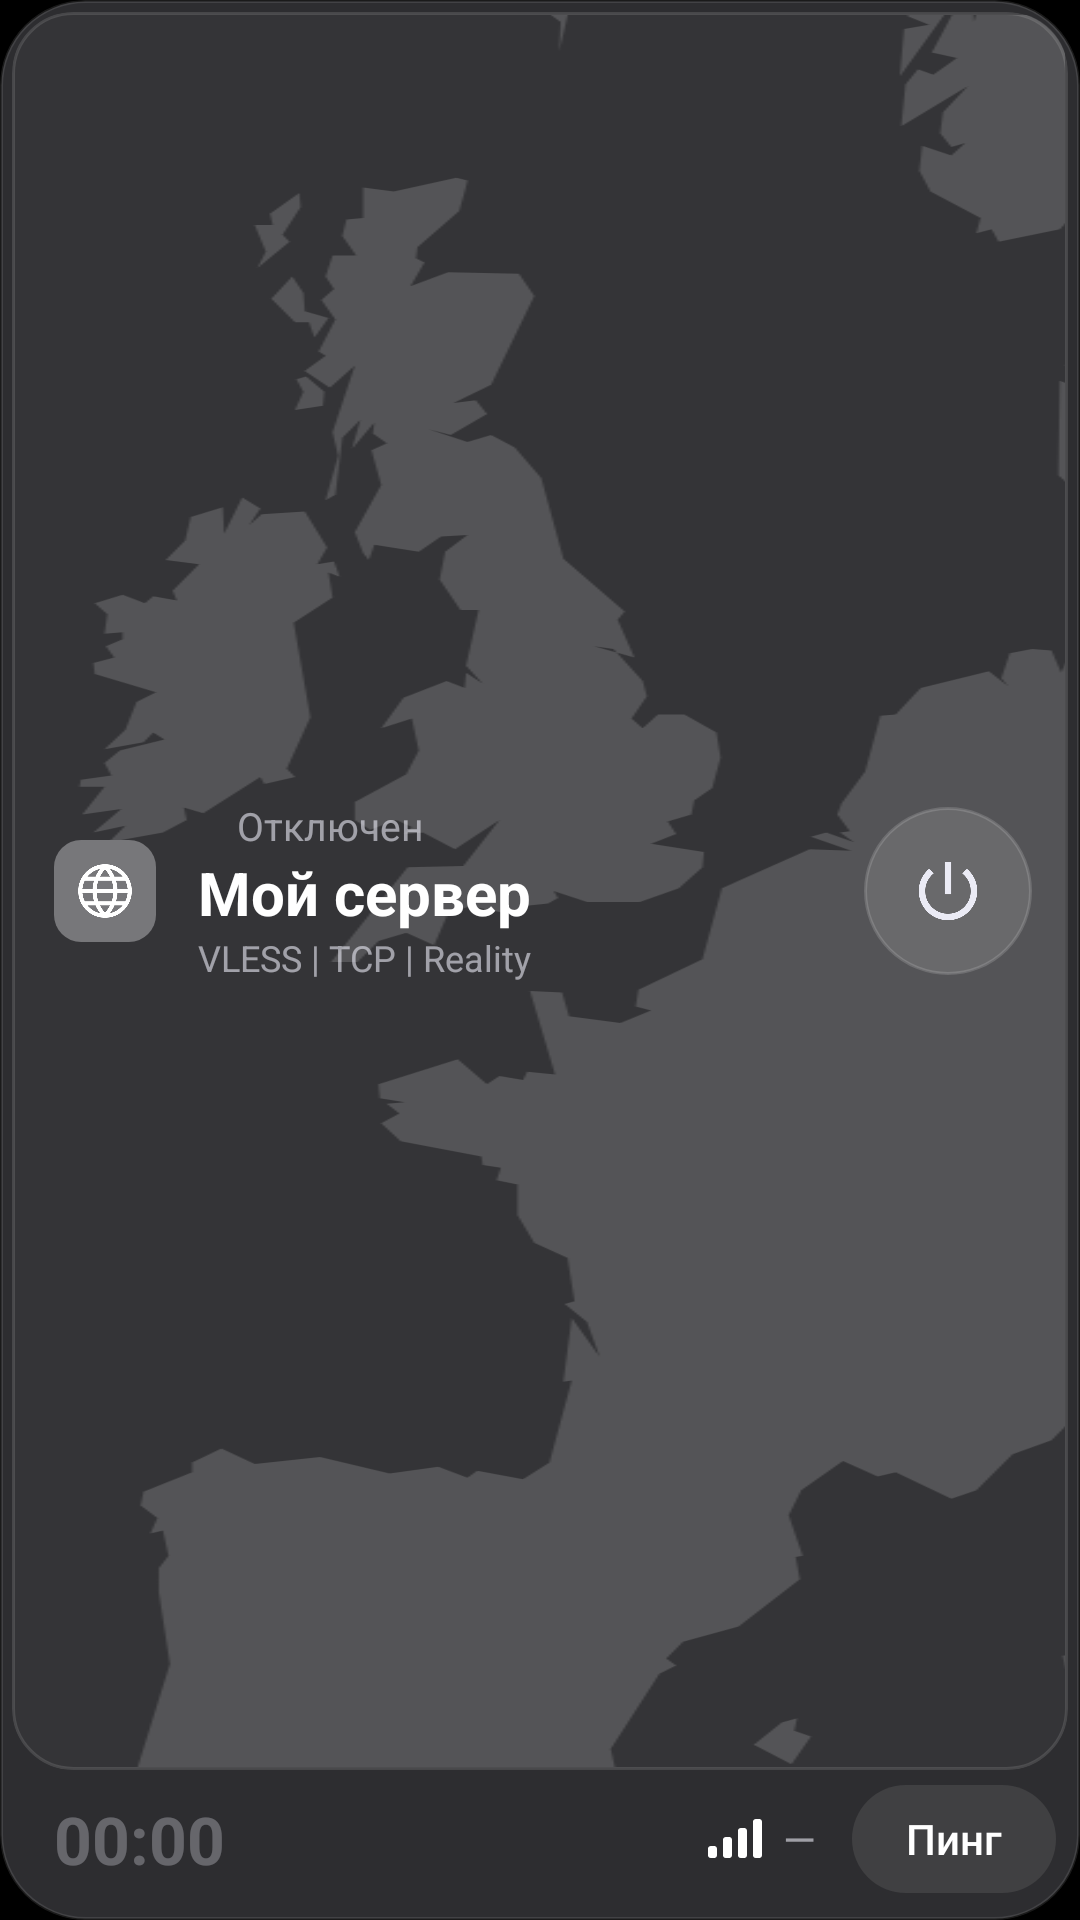

This screen was rendered from an Android layout file. Write that file and the resources it references.
<!-- AndroidManifest.xml: application theme Theme.KlausVPN -->
<!-- res/layout/widget_vpn.xml -->
<?xml version="1.0" encoding="utf-8"?>
<LinearLayout xmlns:android="http://schemas.android.com/apk/res/android"
    android:id="@android:id/background"
    android:layout_width="match_parent"
    android:layout_height="match_parent"
    android:background="@drawable/widget_background"
    android:clipToOutline="true"
    android:orientation="vertical"
    android:padding="4dp">

    
    <FrameLayout
        android:id="@+id/panel"
        android:layout_width="match_parent"
        android:layout_height="0dp"
        android:layout_weight="1"
        android:background="@drawable/widget_panel"
        android:clipToOutline="true">

        <ImageView
            android:id="@+id/map"
            android:layout_width="match_parent"
            android:layout_height="match_parent"
            android:layout_margin="1dp"
            android:importantForAccessibility="no"
            android:scaleType="centerCrop"
            android:src="@drawable/widget_map"
            android:tint="#66FFFFFF" />

        <ImageView
            android:id="@+id/map_fit"
            android:layout_width="match_parent"
            android:layout_height="match_parent"
            android:layout_margin="1dp"
            android:importantForAccessibility="no"
            android:scaleType="fitXY"
            android:src="@drawable/widget_map"
            android:tint="#66FFFFFF"
            android:visibility="gone" />

        <LinearLayout
            android:layout_width="match_parent"
            android:layout_height="match_parent"
            android:gravity="center_vertical"
            android:orientation="horizontal"
            android:paddingStart="14dp"
            android:paddingTop="4dp"
            android:paddingEnd="8dp"
            android:paddingBottom="4dp">

            <ImageView
                android:layout_width="34dp"
                android:layout_height="34dp"
                android:background="@drawable/widget_icon_tile"
                android:importantForAccessibility="no"
                android:padding="6dp"
                android:src="@drawable/widget_ic_globe" />

            <LinearLayout
                android:layout_width="0dp"
                android:layout_height="wrap_content"
                android:layout_marginStart="14dp"
                android:layout_weight="1"
                android:orientation="vertical">

                <LinearLayout
                    android:layout_width="match_parent"
                    android:layout_height="wrap_content"
                    android:gravity="center_vertical"
                    android:orientation="horizontal">

                    <ImageView
                        android:id="@+id/status_dot"
                        android:layout_width="7dp"
                        android:layout_height="7dp"
                        android:importantForAccessibility="no"
                        android:src="@drawable/widget_dot" />

                    <TextView
                        android:id="@+id/status_text"
                        android:layout_width="0dp"
                        android:layout_height="wrap_content"
                        android:layout_marginStart="6dp"
                        android:layout_weight="1"
                        android:ellipsize="end"
                        android:maxLines="1"
                        android:text="@string/widget_preview_status"
                        android:textColor="@color/widget_text_secondary"
                        android:textSize="13sp" />
                </LinearLayout>

                <TextView
                    android:id="@+id/server_name"
                    android:layout_width="match_parent"
                    android:layout_height="wrap_content"
                    android:ellipsize="end"
                    android:fontFamily="sans-serif"
                    android:maxLines="1"
                    android:text="@string/widget_preview_server"
                    android:textColor="@color/widget_text"
                    android:textSize="20sp"
                    android:textStyle="bold" />

                <TextView
                    android:id="@+id/protocol"
                    android:layout_width="match_parent"
                    android:layout_height="wrap_content"
                    android:ellipsize="end"
                    android:maxLines="1"
                    android:text="@string/widget_preview_protocol"
                    android:textColor="@color/widget_text_secondary"
                    android:textSize="12sp" />
            </LinearLayout>

            <FrameLayout
                android:id="@+id/power"
                android:layout_width="64dp"
                android:layout_height="64dp"
                android:layout_marginStart="6dp"
                android:contentDescription="@string/widget_power_on">

                <ImageView
                    android:id="@+id/power_glow"
                    android:layout_width="match_parent"
                    android:layout_height="match_parent"
                    android:importantForAccessibility="no"
                    android:src="@drawable/widget_glow"
                    android:visibility="gone" />

                <ImageView
                    android:id="@+id/power_bg"
                    android:layout_width="56dp"
                    android:layout_height="56dp"
                    android:layout_gravity="center"
                    android:importantForAccessibility="no"
                    android:src="@drawable/widget_power_off" />

                <ImageView
                    android:id="@+id/power_icon"
                    android:layout_width="26dp"
                    android:layout_height="26dp"
                    android:layout_gravity="center"
                    android:importantForAccessibility="no"
                    android:src="@drawable/widget_ic_power" />
            </FrameLayout>
        </LinearLayout>
    </FrameLayout>

    <LinearLayout
        android:layout_width="match_parent"
        android:layout_height="46dp"
        android:gravity="center_vertical"
        android:orientation="horizontal"
        android:paddingStart="14dp"
        android:paddingEnd="4dp">

        <Chronometer
            android:id="@+id/timer"
            android:layout_width="wrap_content"
            android:layout_height="wrap_content"
            android:fontFamily="sans-serif"
            android:fontFeatureSettings="tnum"
            android:maxLines="1"
            android:textColor="@color/widget_text"
            android:textSize="22sp"
            android:textStyle="bold"
            android:visibility="gone" />

        <TextView
            android:id="@+id/timer_idle"
            android:layout_width="wrap_content"
            android:layout_height="wrap_content"
            android:fontFamily="sans-serif"
            android:maxLines="1"
            android:textStyle="bold"
            android:text="@string/widget_timer_idle"
            android:textColor="@color/widget_text_tertiary"
            android:textSize="22sp" />

        <FrameLayout
            android:layout_width="0dp"
            android:layout_height="1dp"
            android:layout_weight="1" />

        <LinearLayout
            android:layout_width="wrap_content"
            android:layout_height="13dp"
            android:gravity="bottom"
            android:importantForAccessibility="noHideDescendants"
            android:orientation="horizontal">

            <ImageView
                android:id="@+id/bar1"
                android:layout_width="3dp"
                android:layout_height="4dp"
                android:importantForAccessibility="no"
                android:src="@drawable/widget_bar" />

            <ImageView
                android:id="@+id/bar2"
                android:layout_width="3dp"
                android:layout_height="7dp"
                android:layout_marginStart="2dp"
                android:importantForAccessibility="no"
                android:src="@drawable/widget_bar" />

            <ImageView
                android:id="@+id/bar3"
                android:layout_width="3dp"
                android:layout_height="10dp"
                android:layout_marginStart="2dp"
                android:importantForAccessibility="no"
                android:src="@drawable/widget_bar" />

            <ImageView
                android:id="@+id/bar4"
                android:layout_width="3dp"
                android:layout_height="13dp"
                android:layout_marginStart="2dp"
                android:importantForAccessibility="no"
                android:src="@drawable/widget_bar" />
        </LinearLayout>

        <TextView
            android:id="@+id/ping_value"
            android:layout_width="wrap_content"
            android:layout_height="wrap_content"
            android:layout_marginStart="7dp"
            android:fontFeatureSettings="tnum"
            android:maxLines="1"
            android:text="@string/widget_preview_ping"
            android:textColor="@color/widget_text_secondary"
            android:textSize="14sp" />

        <TextView
            android:id="@+id/ping_button"
            android:layout_width="wrap_content"
            android:layout_height="36dp"
            android:layout_marginStart="12dp"
            android:background="@drawable/widget_pill"
            android:contentDescription="@string/widget_ping_action"
            android:fontFamily="sans-serif-medium"
            android:gravity="center"
            android:maxLines="1"
            android:paddingStart="18dp"
            android:paddingEnd="18dp"
            android:text="@string/widget_ping"
            android:textColor="@color/widget_text"
            android:textSize="14sp" />
    </LinearLayout>
</LinearLayout>
<!-- resources referenced by this layout -->
<resources>
  <color name="widget_text">#FFFFFFFF</color>
  <color name="widget_text_secondary">#99EBEBF5</color>
  <color name="widget_text_tertiary">#4DEBEBF5</color>
  <!-- drawable widget_background (drawable) -->
  <?xml version="1.0" encoding="utf-8"?>
  <shape xmlns:android="http://schemas.android.com/apk/res/android" android:shape="rectangle">
      <corners android:radius="@dimen/widget_radius" />
      <solid android:color="#F2303033" />
      <stroke android:width="1dp" android:color="#1AFFFFFF" />
  </shape>
  <!-- drawable widget_bar (drawable) -->
  <?xml version="1.0" encoding="utf-8"?>
  <shape xmlns:android="http://schemas.android.com/apk/res/android" android:shape="rectangle">
      <corners android:radius="1dp" />
      <solid android:color="#FFFFFFFF" />
  </shape>
  <!-- drawable widget_glow (drawable) -->
  <?xml version="1.0" encoding="utf-8"?>
  <shape xmlns:android="http://schemas.android.com/apk/res/android" android:shape="oval">
      <gradient
          android:centerColor="#3300E03A"
          android:endColor="#0000E03A"
          android:gradientRadius="50%"
          android:startColor="#5500E03A"
          android:type="radial" />
  </shape>
  <!-- drawable widget_ic_power (drawable) -->
  <?xml version="1.0" encoding="utf-8"?>
  <vector xmlns:android="http://schemas.android.com/apk/res/android"
      android:width="24dp"
      android:height="24dp"
      android:viewportWidth="24"
      android:viewportHeight="24">
      <path
          android:fillColor="#FFEBEBF5"
          android:pathData="M13,3h-2v10h2L13,3zM17.83,5.17l-1.42,1.42C17.99,7.86 19,9.81 19,12c0,3.87 -3.13,7 -7,7s-7,-3.13 -7,-7c0,-2.19 1.01,-4.14 2.58,-5.42L6.17,5.17C4.23,6.82 3,9.26 3,12c0,4.97 4.03,9 9,9s9,-4.03 9,-9c0,-2.74 -1.23,-5.18 -3.17,-6.83z" />
  </vector>
  <!-- drawable widget_icon_tile (drawable) -->
  <?xml version="1.0" encoding="utf-8"?>
  <shape xmlns:android="http://schemas.android.com/apk/res/android" android:shape="rectangle">
      <corners android:radius="9dp" />
      <solid android:color="#FF77777A" />
  </shape>
  <!-- drawable widget_panel (drawable) -->
  <?xml version="1.0" encoding="utf-8"?>
  <shape xmlns:android="http://schemas.android.com/apk/res/android" android:shape="rectangle">
      <corners android:radius="@dimen/widget_inner_radius" />
      <solid android:color="#08FFFFFF" />
      <stroke android:width="1dp" android:color="#1FFFFFFF" />
  </shape>
  <!-- drawable widget_pill (drawable) -->
  <?xml version="1.0" encoding="utf-8"?>
  <shape xmlns:android="http://schemas.android.com/apk/res/android" android:shape="rectangle">
      <corners android:radius="18dp" />
      <solid android:color="#FF404042" />
  </shape>
  <!-- drawable widget_power_off (drawable) -->
  <?xml version="1.0" encoding="utf-8"?>
  <shape xmlns:android="http://schemas.android.com/apk/res/android" android:shape="oval">
      <solid android:color="#1FFFFFFF" />
      <stroke android:width="1dp" android:color="#26FFFFFF" />
  </shape>
  <string name="widget_ping">Пинг</string>
  <string name="widget_ping_action">Проверить пинг</string>
  <string name="widget_power_on">Подключить VPN</string>
  <string name="widget_preview_ping">—</string>
  <string name="widget_preview_protocol">VLESS | TCP | Reality</string>
  <string name="widget_preview_server">Мой сервер</string>
  <string name="widget_preview_status">Отключен</string>
  <string name="widget_timer_idle">00:00</string>
  <style name="Theme.KlausVPN" parent="android:Theme.Material.NoActionBar">
          <item name="android:windowBackground">@color/window_background</item>
          <item name="android:statusBarColor">@android:color/transparent</item>
          <item name="android:navigationBarColor">@android:color/transparent</item>
      </style>
  <dimen name="widget_radius">24dp</dimen>
  <dimen name="widget_inner_radius">20dp</dimen>
  <color name="window_background">#FF000000</color>
</resources>
